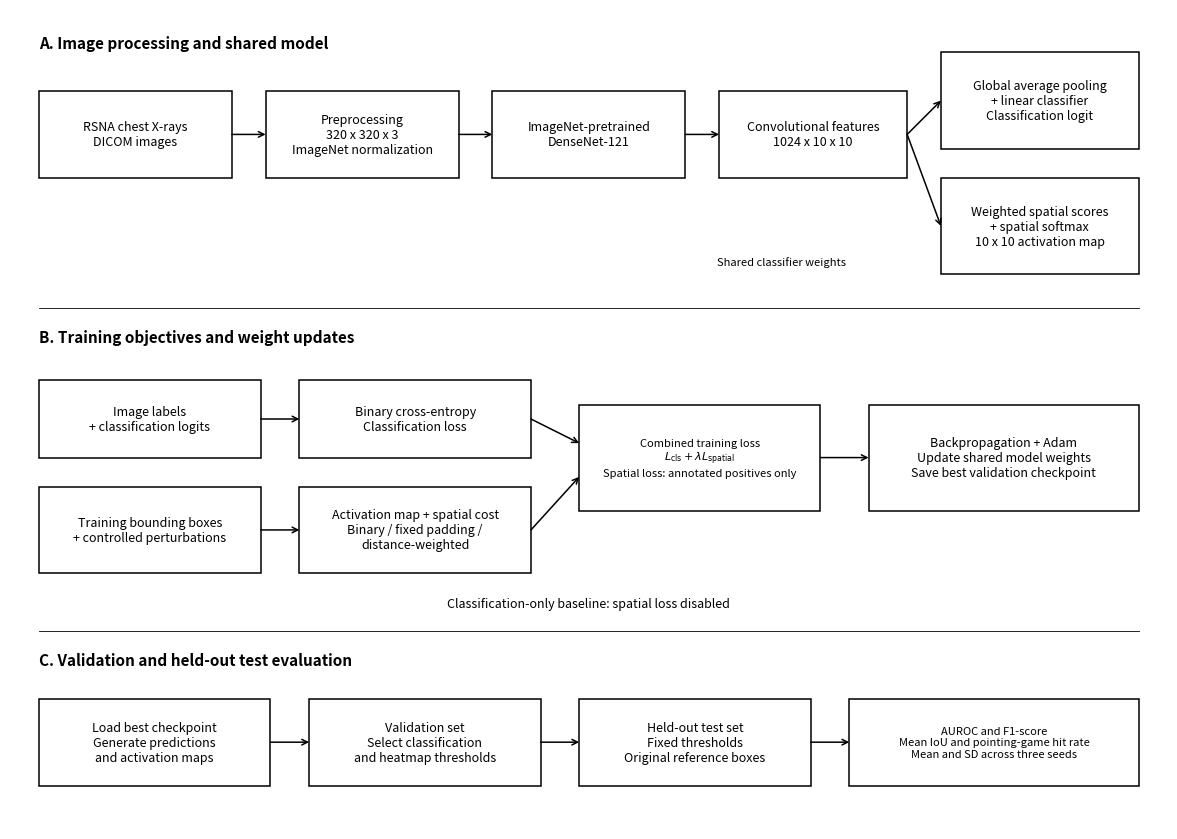

Here is the Python script that generated this plot:
from pathlib import Path

import matplotlib

matplotlib.use("Agg")

import matplotlib.pyplot as plt
from matplotlib.patches import Rectangle


output = Path("evidence/figures")
output.mkdir(parents=True, exist_ok=True)

fig, ax = plt.subplots(figsize=(12, 8.5))

ax.set_xlim(0, 12)
ax.set_ylim(0, 8.5)
ax.set_aspect("equal")
ax.axis("off")


def box(x, y, w, h, text, fontsize=9):
    rect = Rectangle(
        (x, y), w, h,
        facecolor="white",
        edgecolor="black",
        linewidth=1.1
    )

    ax.add_patch(rect)

    ax.text(
        x + w / 2,
        y + h / 2,
        text,
        ha="center",
        va="center",
        fontsize=fontsize
    )


def arrow(x1, y1, x2, y2):
    ax.annotate(
        "",
        xy=(x2, y2),
        xytext=(x1, y1),
        arrowprops={
            "arrowstyle": "->",
            "color": "black",
            "linewidth": 1.1,
            "shrinkA": 0,
            "shrinkB": 0
        }
    )


def section(y, title):
    ax.text(
        0.3, y,
        title,
        fontsize=11,
        fontweight="bold",
        va="center"
    )


# A. Shared model architecture

section(8.15, "A. Image processing and shared model")

box(
    0.3, 6.75, 2.0, 0.9,
    "RSNA chest X-rays\nDICOM images"
)

box(
    2.65, 6.75, 2.0, 0.9,
    "Preprocessing\n320 x 320 x 3\nImageNet normalization"
)

box(
    5.0, 6.75, 2.0, 0.9,
    "ImageNet-pretrained\nDenseNet-121"
)

box(
    7.35, 6.75, 1.95, 0.9,
    "Convolutional features\n1024 x 10 x 10"
)

box(
    9.65, 7.05, 2.05, 1.0,
    "Global average pooling\n+ linear classifier\nClassification logit"
)

box(
    9.65, 5.75, 2.05, 1.0,
    "Weighted spatial scores\n+ spatial softmax\n10 x 10 activation map"
)

arrow(2.3, 7.2, 2.65, 7.2)
arrow(4.65, 7.2, 5.0, 7.2)
arrow(7.0, 7.2, 7.35, 7.2)

arrow(9.3, 7.2, 9.65, 7.55)
arrow(9.3, 7.2, 9.65, 6.25)

ax.text(
    8.0, 5.85,
    "Shared classifier weights",
    fontsize=8,
    ha="center"
)

ax.plot(
    [0.3, 11.7],
    [5.4, 5.4],
    color="black",
    linewidth=0.6
)


# B. Training pipeline

section(5.1, "B. Training objectives and weight updates")

box(
    0.3, 3.85, 2.3, 0.8,
    "Image labels\n+ classification logits"
)

box(
    0.3, 2.65, 2.3, 0.9,
    "Training bounding boxes\n+ controlled perturbations"
)

box(
    3.0, 3.85, 2.4, 0.8,
    "Binary cross-entropy\nClassification loss"
)

box(
    3.0, 2.65, 2.4, 0.9,
    "Activation map + spatial cost\nBinary / fixed padding /\ndistance-weighted"
)

box(
    5.9, 3.3, 2.5, 1.1,
    "Combined training loss\n"
    r"$L_{\mathrm{cls}} + \lambda L_{\mathrm{spatial}}$"
    "\nSpatial loss: annotated positives only",
    fontsize=8
)

box(
    8.9, 3.3, 2.8, 1.1,
    "Backpropagation + Adam\nUpdate shared model weights\nSave best validation checkpoint"
)

arrow(2.6, 4.25, 3.0, 4.25)
arrow(2.6, 3.1, 3.0, 3.1)

arrow(5.4, 4.25, 5.9, 4.0)
arrow(5.4, 3.1, 5.9, 3.65)

arrow(8.4, 3.85, 8.9, 3.85)

ax.text(
    6.0, 2.3,
    "Classification-only baseline: spatial loss disabled",
    fontsize=9,
    ha="center"
)

ax.plot(
    [0.3, 11.7],
    [2.05, 2.05],
    color="black",
    linewidth=0.6
)


# C. Evaluation pipeline

section(1.75, "C. Validation and held-out test evaluation")

box(
    0.3, 0.45, 2.4, 0.9,
    "Load best checkpoint\nGenerate predictions\nand activation maps"
)

box(
    3.1, 0.45, 2.4, 0.9,
    "Validation set\nSelect classification\nand heatmap thresholds"
)

box(
    5.9, 0.45, 2.4, 0.9,
    "Held-out test set\nFixed thresholds\nOriginal reference boxes"
)

box(
    8.7, 0.45, 3.0, 0.9,
    "AUROC and F1-score\nMean IoU and pointing-game hit rate\nMean and SD across three seeds",
    fontsize=8
)

arrow(2.7, 0.9, 3.1, 0.9)
arrow(5.5, 0.9, 5.9, 0.9)
arrow(8.3, 0.9, 8.7, 0.9)


fig.tight_layout()

destination = output / "system_architecture.png"

fig.savefig(
    destination,
    dpi=300,
    bbox_inches="tight",
    pad_inches=0.15,
    facecolor="white"
)

plt.close(fig)

print("Architecture diagram saved:", destination.resolve())
print("Export resolution: 300 DPI")
